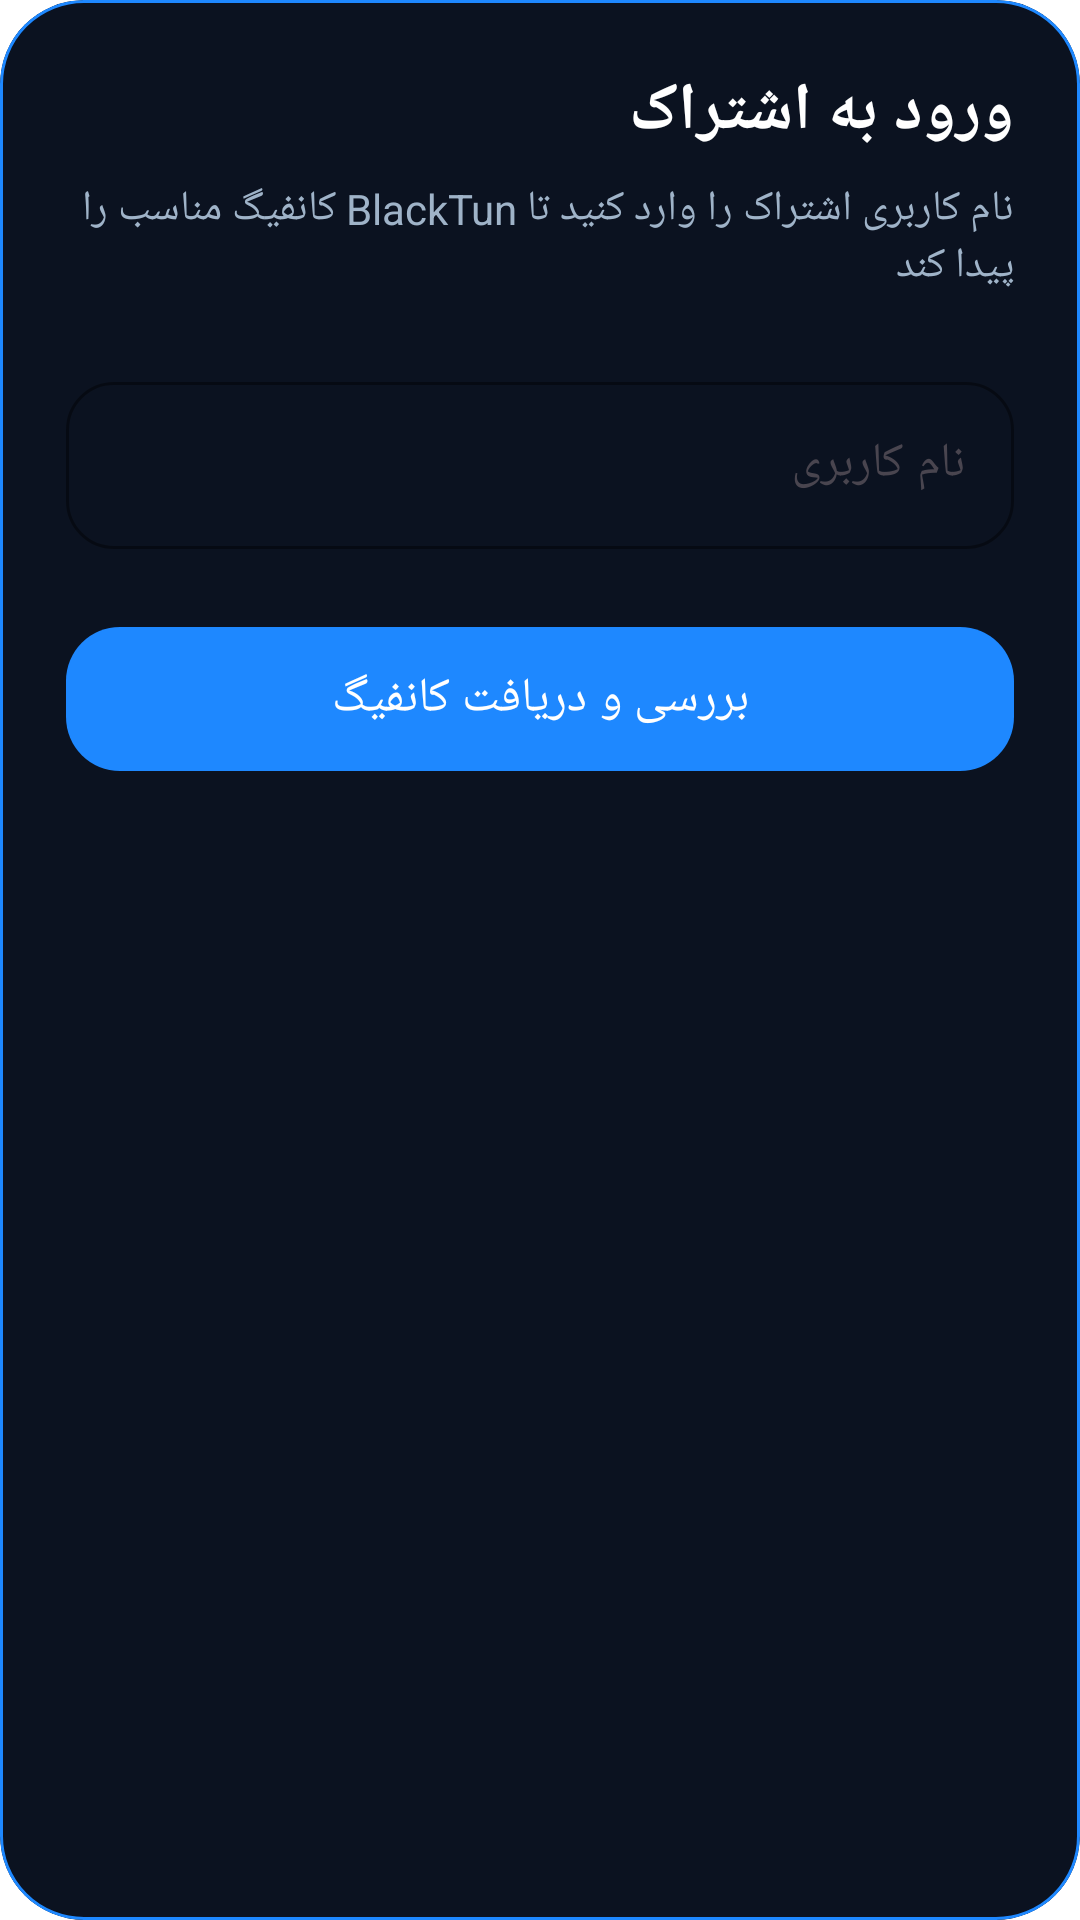

Layout XML and referenced resources for this Android screen:
<!-- AndroidManifest.xml: application theme AppThemeDayNight.NoActionBar -->
<!-- res/layout/dialog_blacktun_username.xml -->
<?xml version="1.0" encoding="utf-8"?>
<com.google.android.material.card.MaterialCardView xmlns:android="http://schemas.android.com/apk/res/android"
    xmlns:app="http://schemas.android.com/apk/res-auto"
    android:layout_width="match_parent"
    android:layout_height="wrap_content"
    app:cardBackgroundColor="#0B1220"
    app:cardCornerRadius="28dp"
    app:cardElevation="0dp"
    app:strokeColor="#1E88FF"
    app:strokeWidth="1dp">

    <androidx.constraintlayout.widget.ConstraintLayout
        android:layout_width="match_parent"
        android:layout_height="wrap_content"
        android:padding="22dp">

        <TextView
            android:id="@+id/blacktun_username_title"
            android:layout_width="0dp"
            android:layout_height="wrap_content"
            android:text="@string/blacktun_username_title"
            android:textColor="@color/colorWhite"
            android:textSize="22sp"
            android:textStyle="bold"
            app:layout_constraintEnd_toEndOf="parent"
            app:layout_constraintStart_toStartOf="parent"
            app:layout_constraintTop_toTopOf="parent" />

        <TextView
            android:id="@+id/blacktun_username_subtitle"
            android:layout_width="0dp"
            android:layout_height="wrap_content"
            android:layout_marginTop="8dp"
            android:text="@string/blacktun_username_subtitle"
            android:textColor="@color/blacktun_text_muted"
            android:textSize="14sp"
            app:layout_constraintEnd_toEndOf="parent"
            app:layout_constraintStart_toStartOf="parent"
            app:layout_constraintTop_toBottomOf="@id/blacktun_username_title" />

        <com.google.android.material.textfield.TextInputLayout
            android:id="@+id/blacktun_username_layout"
            android:layout_width="0dp"
            android:layout_height="wrap_content"
            android:layout_marginTop="24dp"
            android:hint="@string/blacktun_username_hint"
            app:boxBackgroundMode="outline"
            app:boxCornerRadiusBottomEnd="16dp"
            app:boxCornerRadiusBottomStart="16dp"
            app:boxCornerRadiusTopEnd="16dp"
            app:boxCornerRadiusTopStart="16dp"
            app:boxStrokeColor="@color/blacktun_blue"
            app:cursorColor="@color/blacktun_blue"
            app:errorTextColor="@color/blacktun_error"
            app:hintTextColor="@color/blacktun_text_muted"
            app:layout_constraintEnd_toEndOf="parent"
            app:layout_constraintStart_toStartOf="parent"
            app:layout_constraintTop_toBottomOf="@id/blacktun_username_subtitle">

            <com.google.android.material.textfield.TextInputEditText
                android:id="@+id/blacktun_username_input"
                android:layout_width="match_parent"
                android:layout_height="wrap_content"
                android:imeOptions="actionDone"
                android:inputType="textPersonName|textNoSuggestions"
                android:maxLines="1"
                android:singleLine="true"
                android:textColor="@color/colorWhite"
                android:textColorHint="@color/blacktun_text_muted" />

        </com.google.android.material.textfield.TextInputLayout>

        <com.google.android.material.button.MaterialButton
            android:id="@+id/blacktun_username_done"
            android:layout_width="0dp"
            android:layout_height="56dp"
            android:layout_marginTop="22dp"
            android:fontFamily="sans-serif-medium"
            android:text="@string/blacktun_check_subscription"
            android:textColor="@color/colorWhite"
            android:textSize="16sp"
            app:backgroundTint="@color/blacktun_blue"
            app:cornerRadius="18dp"
            app:layout_constraintEnd_toEndOf="parent"
            app:layout_constraintStart_toStartOf="parent"
            app:layout_constraintTop_toBottomOf="@id/blacktun_username_layout"
            app:rippleColor="#64B5FF" />

    </androidx.constraintlayout.widget.ConstraintLayout>

</com.google.android.material.card.MaterialCardView>
<!-- resources referenced by this layout -->
<resources>
  <color name="blacktun_blue">#1E88FF</color>
  <color name="blacktun_error">#FF5A5F</color>
  <color name="blacktun_text_muted">#9FB3C8</color>
  <color name="colorWhite">#FFFFFF</color>
  <string name="blacktun_check_subscription">بررسی و دریافت کانفیگ</string>
  <string name="blacktun_username_hint">نام کاربری</string>
  <string name="blacktun_username_subtitle">نام کاربری اشتراک را وارد کنید تا BlackTun کانفیگ مناسب را پیدا کند</string>
  <string name="blacktun_username_title">ورود به اشتراک</string>
  <style name="AppThemeDayNight.NoActionBar" parent="AppThemeDayNight">
          <item name="windowActionBar">false</item>
          <item name="windowNoTitle">true</item>
      </style>
  <style name="AppThemeDayNight" parent="AppThemeBase">
          
          <item name="android:windowLightStatusBar">true</item>
          <item name="android:windowLightNavigationBar" tools:targetApi="27">true</item>
      </style>
  <color name="md_theme_primary">#000000</color>
  <color name="md_theme_onPrimary">#FFFFFF</color>
  <color name="md_theme_primaryContainer">#E0E0E0</color>
  <color name="md_theme_onPrimaryContainer">#000000</color>
  <color name="md_theme_secondary">#f97910</color>
  <color name="md_theme_onSecondary">#FFFFFF</color>
  <color name="md_theme_secondaryContainer">#FFE8D6</color>
  <color name="md_theme_onSecondaryContainer">#2B1700</color>
  <color name="md_theme_tertiary">#009966</color>
  <color name="md_theme_onTertiary">#FFFFFF</color>
  <color name="md_theme_tertiaryContainer">#A0F2D0</color>
  <color name="md_theme_onTertiaryContainer">#00201A</color>
  <color name="md_theme_error">#BA1A1A</color>
  <color name="md_theme_onError">#FFFFFF</color>
  <color name="md_theme_errorContainer">#FFDAD6</color>
  <color name="md_theme_onErrorContainer">#410002</color>
  <color name="md_theme_surface">#FFFFFF</color>
  <color name="md_theme_onSurface">#1C1B1F</color>
  <color name="md_theme_surfaceVariant">#E7E0EC</color>
  <color name="md_theme_onSurfaceVariant">#49454F</color>
  <color name="md_theme_inverseSurface">#313033</color>
  <color name="md_theme_inverseOnSurface">#F4EFF4</color>
  <color name="md_theme_background">#FFFFFF</color>
  <color name="md_theme_onBackground">#1C1B1F</color>
  <color name="md_theme_outline">#79747E</color>
  <color name="md_theme_outlineVariant">#CAC4D0</color>
  <color name="md_theme_inversePrimary">#C0C0C0</color>
</resources>
